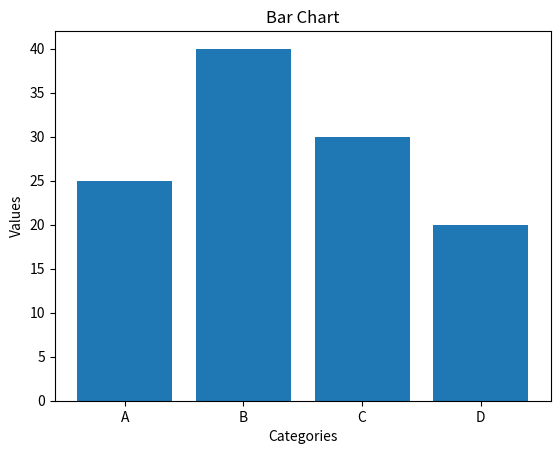

Here is the Python script that generated this plot:
import matplotlib.pyplot as plt

categories = ['A', 'B', 'C', 'D']
values = [25,40,30,20]

plt.bar(categories, values)
plt.title('Bar Chart')
plt.xlabel('Categories')
plt.ylabel('Values')
plt.show()